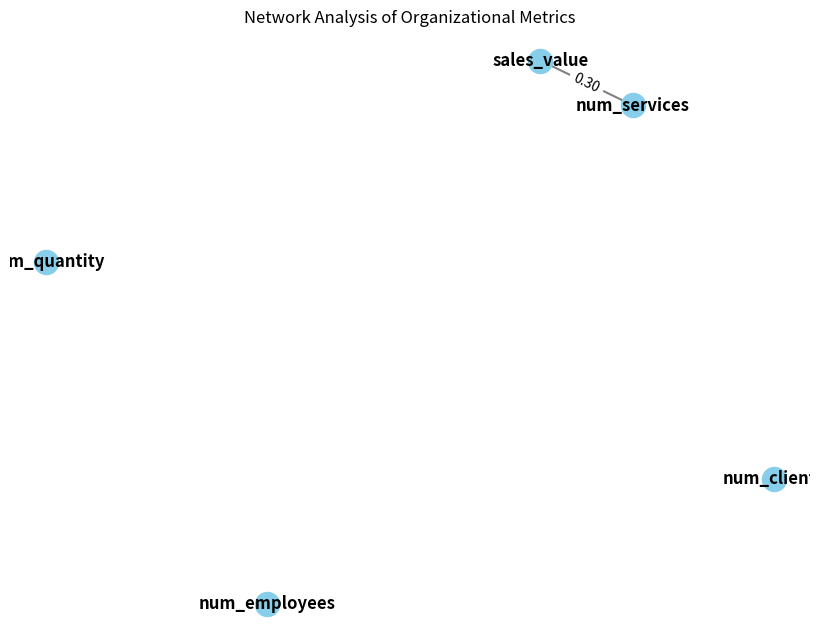

Source code (Python):
import pandas as pd
import numpy as np
import networkx as nx
import matplotlib.pyplot as plt
from scipy.stats import pearsonr

# ----------- 1. Sample Data ------------
# Simulating dataset (replace with your real data)
np.random.seed(0)
df = pd.DataFrame({
    'sales_value': np.random.normal(10000, 2000, 50),
    'num_clients': np.random.randint(50, 200, 50),
    'num_employees': np.random.randint(10, 100, 50),
    'item_quantity': np.random.randint(100, 1000, 50),
    'num_services': np.random.randint(1, 10, 50)
})

# ----------- 2. Correlation Matrix ------------
variables = df.columns
G = nx.Graph()

# Add nodes
for var in variables:
    G.add_node(var)

# Add edges based on correlation
for i in range(len(variables)):
    for j in range(i + 1, len(variables)):
        var1, var2 = variables[i], variables[j]
        corr, _ = pearsonr(df[var1], df[var2])
        if abs(corr) > 0.3:  # only include meaningful correlations
            G.add_edge(var1, var2, weight=round(corr, 2))

# ----------- 3. Visualize Network ------------
pos = nx.spring_layout(G, seed=42)
edges = G.edges(data=True)
weights = [abs(d['weight']) * 5 for (_, _, d) in edges]  # Scale weights for visibility

plt.figure(figsize=(8, 6))
nx.draw(G, pos, with_labels=True, node_color='skyblue', edge_color='gray', width=weights, font_weight='bold')
edge_labels = {(u, v): f"{d['weight']:.2f}" for u, v, d in G.edges(data=True)}
nx.draw_networkx_edge_labels(G, pos, edge_labels=edge_labels)
plt.title("Network Analysis of Organizational Metrics")
plt.show()
